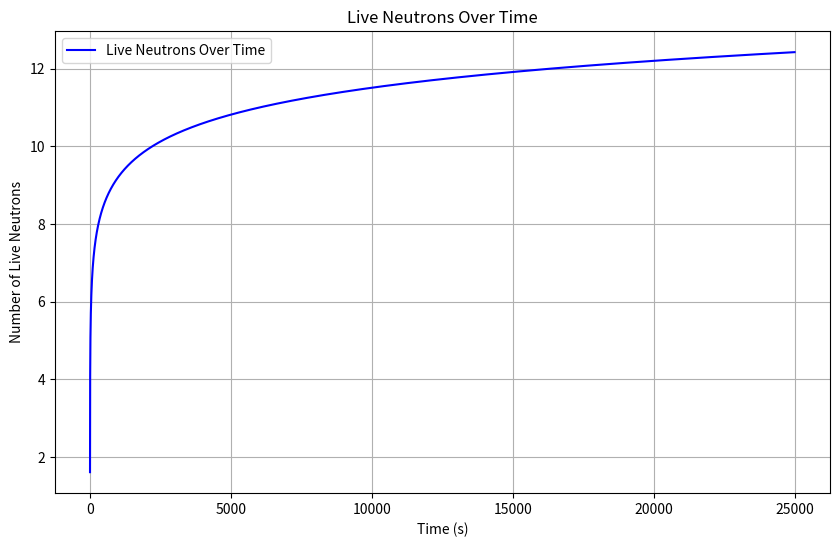

Source code (Python):
#Importy the necesary libreries

import numpy as np
from matplotlib import pyplot as plt
import scipy
import math



#Variables for the simulation

Fission_CS=1.235e-28   #Fission cross section units meters
Scattering_CS=4.566e-28    #Scattering cross section units meters
CS_total= Fission_CS+Scattering_CS #Total cross section area (each nuclei presents to neutron)
N_PerFission=5 #Neutrons per fission
IN_distence=160e-15    #Inter nuclear distance (d)(fm)
N_speed= 19.56e-15     #Speed of neutrons
Core_R=42000e-15       #Core Radius (fm)
Ti=1               #initial time for the simulation
Tmax= 25000    #Max time the simulation can run(zs)
N_initial=100      #Initial amount of neutrons
No_of_nuclei_D= (2*Core_R/IN_distence)+1       #number of nuclei in the core diameter (max 600)
NCounter=1; #Neutron counter for arrays
Nuclear_R=np.sqrt(CS_total/np.pi)    #Finds the nuclear radius in the core in which events can happen
N_Live_new=0 #Number of live neutrons in the core
i=1 #index counter for arrays
counter=0 #counter for arrays
Nuclei_in_CR=(4/3)*np.pi*(No_of_nuclei_D/2)**3 # number of nuclei in the core radius
deltat=0.5  # time step.
n=0
N_Live_new = 0  # Number of live neutrons in the core

    # Generating random radial angles between 0 and 2π
phi = 2 * np.pi * np.random.rand(N_initial, 1)

    # Generating theta between 0 and π
theta = np.pi * np.random.rand(N_initial, 1)

    # Generating random radii between 0 and Core_R
rad = Core_R * np.random.rand(N_initial, 1)

    # Converting spherical coordinates to Cartesian coordinates
x = rad * np.sin(theta) * np.cos(phi)
y = rad * np.sin(theta) * np.sin(phi)
z = rad * np.cos(theta)
    
    #contains the Cartesian coordinate   
cordenates=[x, y, z] #contains the Cartesian coordinates
    
    # Creating arrays filled with a specific value
Vx = np.full(N_initial, N_speed)  # Velocity of x
Vy = np.full(N_initial, N_speed)  # Velocity of y
Vz = np.full(N_initial, N_speed)  # Velocity of z
TimeSteps=math.ceil((Tmax - Ti) / deltat)
LiveNeutronsOverTime=np.zeros(TimeSteps)
x_position=np.zeros(TimeSteps)
y_position=np.zeros(TimeSteps)
z_position=np.zeros(TimeSteps)
#Start of simulation

for t in np.arange(Ti, Tmax, deltat): # Loop through the time steps
    while N_Live_new < 1e1000 and counter < TimeSteps: # Stop when the number of live
        # neutron are bigger than 1x10^{5}
        Neutron_x_d2=x/IN_distence # X neutron position in terms of inter nucleaer distance (d).
        Neutron_y_d2=y/IN_distence
        Neutron_z_d2=z/IN_distence

        Max_Neutron_x_d = np.ceil(Neutron_x_d2) #Max integer number for x values (nuclei poition)
        Min_Neutron_x_d= np.floor(Neutron_x_d2) #Min integer number for x values (nuclei poition)

        Max_Neutron_y_d = np.ceil(Neutron_y_d2)
        Min_Neutron_y_d= np.floor(Neutron_y_d2)

        Max_Neutron_z_d = np.ceil(Neutron_z_d2)
        Min_Neutron_z_d= np.floor(Neutron_z_d2)

        DistanceA=np.sqrt((x-(Max_Neutron_x_d*IN_distence))**2+(y-(Max_Neutron_y_d*IN_distence))**2+(z-(Max_Neutron_z_d*IN_distence))**2)

        DistanceB=np.sqrt((x-(Max_Neutron_x_d*IN_distence))**2+(y-(Max_Neutron_y_d*IN_distence))**2+(z-(Min_Neutron_z_d*IN_distence))**2)
        
        DistanceC=np.sqrt((x-(Max_Neutron_x_d*IN_distence))**2+(y-(Min_Neutron_y_d*IN_distence))**2+(z-(Min_Neutron_z_d*IN_distence))**2)
        
        DistanceD=np.sqrt((x-(Min_Neutron_x_d*IN_distence))**2+(y-(Min_Neutron_y_d*IN_distence))**2+(z-(Min_Neutron_z_d*IN_distence))**2)
        
        DistanceE=np.sqrt((x-(Min_Neutron_x_d*IN_distence))**2+(y-(Max_Neutron_y_d*IN_distence))**2+(z-(Min_Neutron_z_d*IN_distence))**2)
        
        DistanceF=np.sqrt((x-(Min_Neutron_x_d*IN_distence))**2+(y-(Max_Neutron_y_d*IN_distence))**2+(z-(Max_Neutron_z_d*IN_distence))**2)
        
        DistanceG=np.sqrt((x-(Min_Neutron_x_d*IN_distence))**2+(y-(Min_Neutron_y_d*IN_distence))**2+(z-(Max_Neutron_z_d*IN_distence))**2)
        
        DistanceH=np.sqrt((x-(Max_Neutron_x_d*IN_distence))**2+(y-(Min_Neutron_y_d*IN_distence))**2+(z-(Max_Neutron_z_d*IN_distence))**2)

        
        if (DistanceA<Nuclear_R).any():
            n=np.random.rand()
        elif (DistanceC<Nuclear_R).any():
            n=np.random.rand()
        elif (DistanceD<Nuclear_R).any():
            n=np.random.rand()
        elif (DistanceE<Nuclear_R).any():
            n=np.random.rand()
        elif (DistanceF<Nuclear_R).any():
            n=np.random.rand()
        elif (DistanceG<Nuclear_R).any():
            n=np.random.rand()
        elif (DistanceH<Nuclear_R).any():
            n=np.random.rand()
        
        if n<Fission_CS/CS_total: #if true the collision is declared a fission event (appox 0.217) 
            N_Live_new+=N_PerFission
            
            np.append(Vx,N_speed*np.random.rand())
            np.append(Vy,N_speed*np.random.rand())
            np.append(Vz,N_speed*np.random.rand())
        
            x_position[counter]=x[0]
            y_position[counter]=y[0]
            z_position[counter]=z[0]
            
            LiveNeutronsOverTime[counter]=N_Live_new
            N_initial=N_Live_new
            counter+=1

            
        else:
            np.append(x,N_speed*np.random.rand())
            np.append(y,N_speed*np.random.rand())
            np.append(z,N_speed*np.random.rand())
            
            x_new=x[0]+(Vx[-1]*deltat)
            y_new=y[0]+(Vy[-1]*deltat)
            z_new=z[0]+(Vz[-1]*deltat)
            
            x_position[counter]=x_new
            y_position[counter]=y_new
            z_position[counter]=z_new
            
            x[0], y[0], z[0] = x_new, y_new, z_new
            
            counter+=1
            
time = np.linspace(0, TimeSteps * deltat, TimeSteps)
LogLiveNeutronsOverTime=np.log(LiveNeutronsOverTime)
plt.figure(figsize=(10, 6))
plt.plot(time, LogLiveNeutronsOverTime, label="Live Neutrons Over Time", color="blue")
plt.xlabel("Time (s)")
plt.ylabel("Number of Live Neutrons")
plt.title("Live Neutrons Over Time")
plt.legend()
plt.grid()
plt.show()